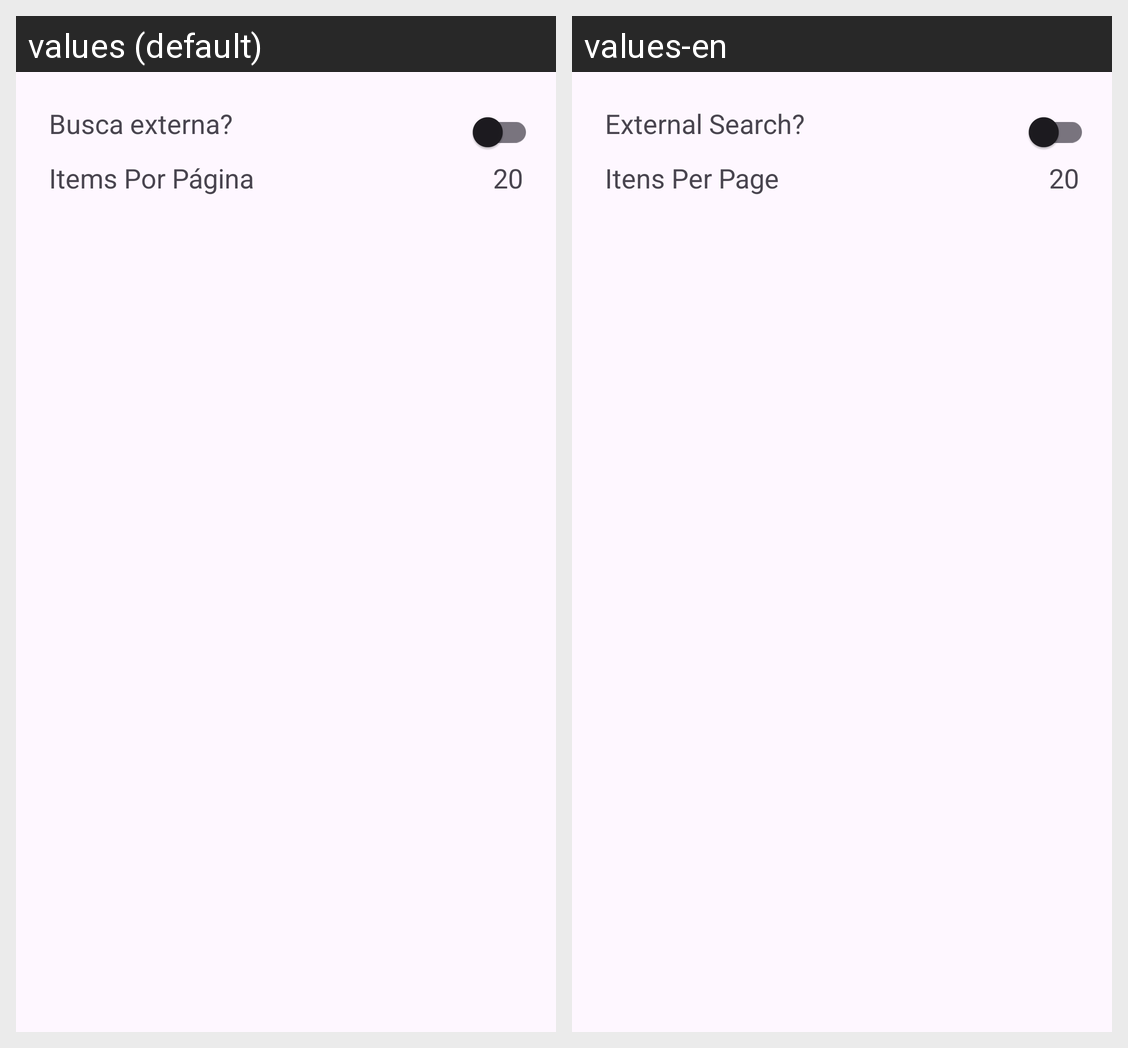

Translations of the strings shown on this Android screen, per locale in the grid:
Android screen res/layout/advanced_search_modal.xml rendered under 2 locales, left to right: values (default), values-en. Device: Nexus 5 (rendered at 1080×1920; each locale shown at half size, 540×960, under a caption strip naming it); theme Theme.Feirapp.
Strings drawn on this screen, with the default value and each locale's value (text and hints the layout hard-codes, and strings that could not be matched under every locale, appear in the picture but are not listed):

busca_externa
  values: Busca externa?
  values-en: External Search?

items_per_page
  values: Items Por Página
  values-en: Itens Per Page
